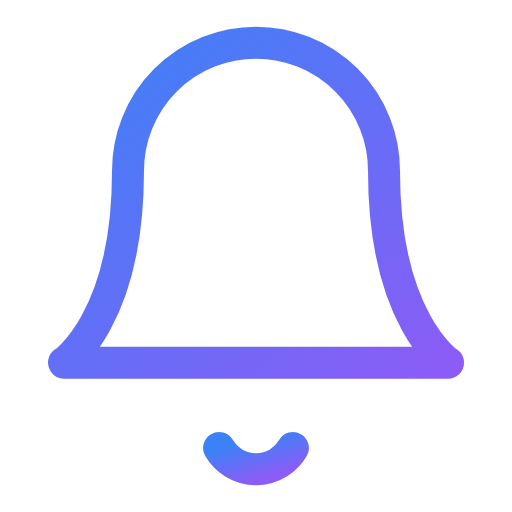
t = 0.00 s
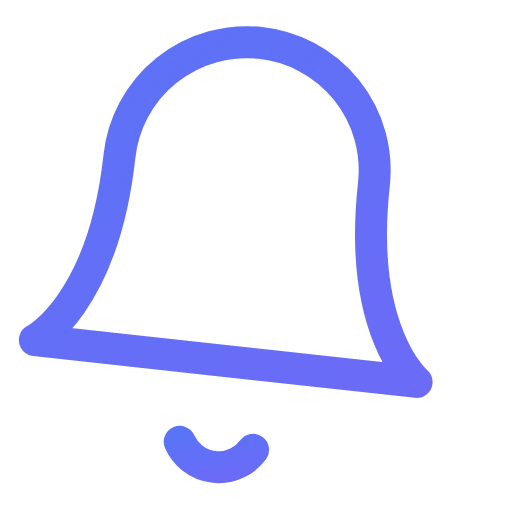
t = 0.61 s
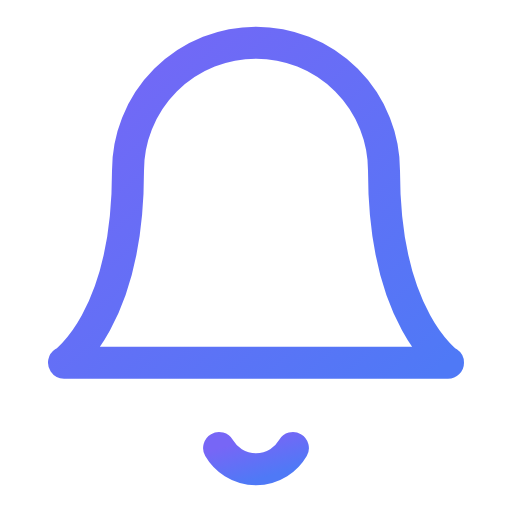
t = 1.13 s
t = 1.88 s: frame unchanged from t = 1.13 s, image omitted
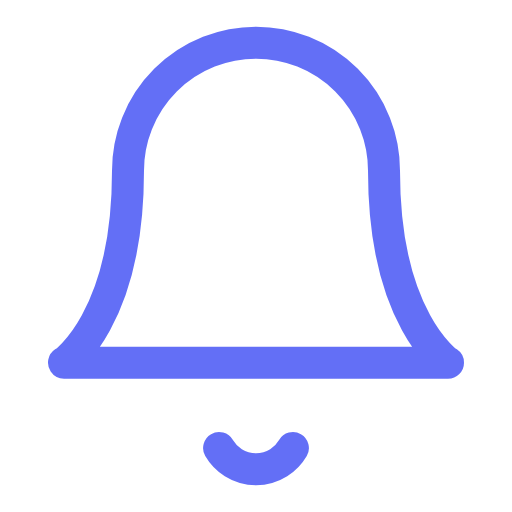
t = 2.25 s
t = 3.00 s: frame unchanged from t = 0.00 s, image omitted

The animated SVG that drew these frames (rendered in a browser with its animation timeline set to each time). Animation: 3 SMIL elements (animate=2,animateTransform=1); one cycle of 3.00 s, repeats indefinitely.

<svg viewBox="0 0 24 24" width="24" height="24" fill="none" stroke="url(#grad-notification-bell-anim)" stroke-width="1.5" stroke-linecap="round" stroke-linejoin="round" xmlns="http://www.w3.org/2000/svg">
  <defs>
    <linearGradient id="grad-notification-bell-anim" x1="0%" y1="0%" x2="100%" y2="100%">
      <stop offset="0%" style="stop-color:#3b82f6;stop-opacity:1">
        <animate attributeName="stop-color" values="#3b82f6;#8b5cf6;#3b82f6" dur="3s" repeatCount="indefinite"/>
      </stop>
      <stop offset="100%" style="stop-color:#8b5cf6;stop-opacity:1">
        <animate attributeName="stop-color" values="#8b5cf6;#3b82f6;#8b5cf6" dur="3s" repeatCount="indefinite"/>
      </stop>
    </linearGradient>
  </defs>
  <g transform-origin="12 4">
    <path d="M18 8A6 6 0 0 0 6 8c0 7-3 9-3 9h18s-3-2-3-9"/>
    <path d="M13.73 21a2 2 0 0 1-3.46 0"/>
    <animateTransform
      attributeName="transform"
      type="rotate"
      values="0;-15;15;-10;10;-5;5;0"
      dur="1s"
      begin="0s;bell-ring.end+2s"
      id="bell-ring"/>
  </g>
</svg>
